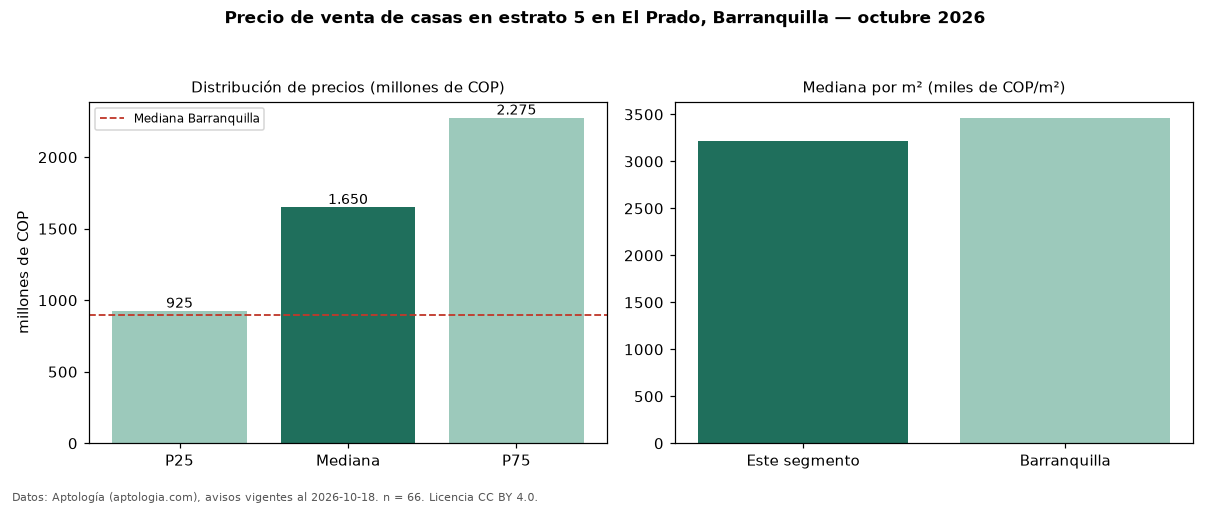

Values plotted in this chart, from the file beside it:
seccion, metrica, valor, moneda, n
filtro, estrato, 5, , 66
precio, p25, 925000000, COP, 66
precio, mediana, 1650000000, COP, 66
precio, p75, 2275000000, COP, 66
precio, minimo, 420000000, COP, 66
precio, maximo, 4800000000, COP, 66
m2, mediana_precio_m2, 3215385, COP, 64
m2, area_mediana_m2, 439.0, m2, 64
banos, mediana_banos, 4.0, , 
parqueadero, pct_con_parqueadero, 94.5, %, 55
estrato, estrato_mas_frecuente, 5, , 66
habitaciones, 3+, 1625000000, COP, 58
ciudad, mediana_ciudad_referencia, 900000000, COP, 
ciudad, mediana_m2_ciudad, 3463444, COP, 
fuente, fecha_datos, 2026-10-18, , 
fuente, atribucion, https://www.aptologia.com/casas-en-venta…, , 
fuente, licencia, CC BY 4.0, , 
